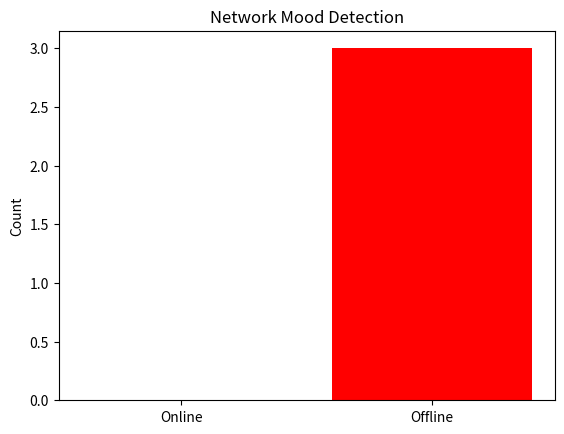

This chart was generated by the following Python code:
import os
import time
import matplotlib.pyplot as plt

# List of hosts to ping (you can update this list)
hosts = ['192.168.1.1', '192.168.1.2', 'google.com']

# Variables to track online/offline counts
online_count = 0
offline_count = 0

# Open the results file to write the ping status
with open("mood_results.txt", "w") as result_file:
    result_file.write("Network Mood Detector Results\n")
    result_file.write("============================\n")
    
    # Loop through the hosts and ping each
    for host in hosts:
        print(f"Pinging {host}...")
        response = os.system(f"ping -n 1 {host}")
        
        if response == 0:
            result = f"{host} is online"
            online_count += 1  # Increment online counter
        else:
            result = f"{host} is offline"
            offline_count += 1  # Increment offline counter
        
        # Write the result to the text file
        result_file.write(result + '\n')

        # Print the result to the terminal
        print(result)
        
        # Optional: Add a little delay to avoid overloading the system
        time.sleep(1)

# Inform the user that the script has finished running
print("Network Mood Detector completed. Check mood_results.txt for results.")

# Now, let's create a simple bar chart visualisation

# Labels for the bar chart
labels = ['Online', 'Offline']
# Data to plot (online and offline counts)
counts = [online_count, offline_count]

# Plotting the bar chart
plt.bar(labels, counts, color=['green', 'red'])

# Adding a title and label to the chart
plt.title('Network Mood Detection')
plt.ylabel('Count')

# Display the chart
plt.show()
